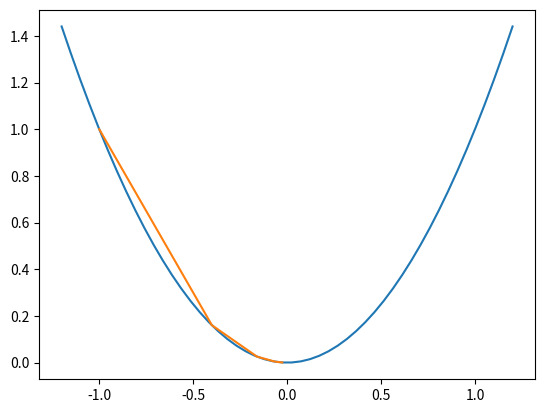

This chart was generated by the following Python code:
import numpy as np
import matplotlib.pyplot as plt

def calcJ(x):
    return x * x

def calcdJ(x):
    return 2 * x

x = -1
eta = 0.3
y = calcJ(x)

x_result = [x]
y_result = [y]

while (y > 1e-3):
    x = x - (eta * calcdJ(x))
    y = calcJ(x)
    x_result.append(x)
    y_result.append(y)
    print("x = %f, y = %f" %(x, y))

x = np.linspace(-1.2, 1.2)
y = [calcJ(i) for i in x]
plt.plot(x, y)
plt.plot(x_result, y_result)
plt.show()